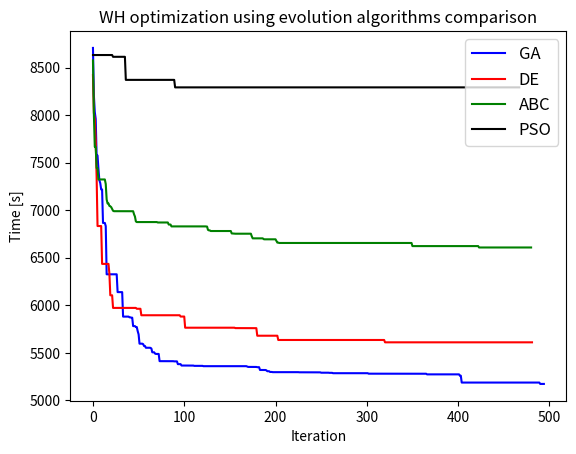

Python code for this plot: (Note: this script raises an exception after producing the figure.)
import matplotlib.pyplot as plt

x = range(1, 132)

fig, ax = plt.subplots()

ga = [8706.97, 8207.23, 8031.83, 7959.8, 7575.83, 7575.83, 7436.27, 7316.47, 7284.77, 7218.2, 7218.2, 6866.23, 6866.23, 6866.23, 6833.27, 6326.13, 6326.13, 6326.13, 6326.13, 6326.13, 6326.13, 6326.13, 6326.13, 6326.13, 6326.13, 6326.13, 6326.13, 6138.83, 6138.83, 6138.83, 6138.83, 6138.83, 6138.63, 5881.17, 5881.17, 5881.17, 5881.17, 5881.17, 5881.17, 5881.17, 5873.6, 5873.6, 5869.97, 5869.97, 5781.43, 5781.43, 5781.43, 5771.53, 5771.53, 5728.33, 5694.43, 5596.57, 5596.57, 5596.57, 5596.57, 5591.5, 5571.77, 5571.77, 5553.6, 5553.6, 5553.6, 5553.6, 5553.6, 5552.4, 5545.6, 5505.87, 5505.87, 5505.87, 5492.47, 5488.63, 5488.63, 5488.63, 5488.63, 5412.73, 5412.73, 5412.73, 5412.73, 5412.73, 5412.73, 5412.73, 5412.73, 5412.73, 5412.73, 5412.73, 5412.73, 5412.73, 5412.73, 5412.23, 5412.23, 5410.47, 5410.47, 5410.47, 5410.47, 5381.33, 5381.33, 5381.33, 5381.33, 5366.73, 5366.73, 5366.73, 5366.73, 5366.63, 5366.63, 5366.63, 5366.63, 5366.13, 5366.13, 5366.13, 5366.13, 5366.13, 5366.13, 5363.2, 5363.2, 5363.2, 5363.2, 5363.2, 5363.2, 5363.2, 5363.2, 5363.2, 5363.2, 5359.93, 5359.93, 5359.93, 5359.93, 5359.93, 5359.93, 5359.93, 5359.93, 5359.93, 5359.93, 5359.93, 5359.93, 5359.93, 5359.93, 5359.93, 5359.93, 5359.93, 5359.93, 5359.93, 5359.93, 5359.93, 5359.93, 5359.93, 5359.93, 5359.93, 5359.93, 5359.93, 5359.93, 5359.93, 5359.93, 5359.93, 5359.93, 5359.93, 5359.93, 5359.93, 5359.93, 5359.93, 5359.93, 5359.93, 5359.93, 5359.93, 5359.93, 5359.93, 5359.93, 5359.93, 5359.93, 5359.93, 5359.93, 5356.17, 5352.1, 5352.1, 5352.1, 5352.1, 5352.1, 5352.1, 5352.1, 5352.1, 5351.67, 5351.67, 5349.2, 5349.2, 5349.2, 5320, 5320, 5319.87, 5319.87, 5319.87, 5319.57, 5319.57, 5316.23, 5306.83, 5306.83, 5306.83, 5299.03, 5299.03, 5299.03, 5296.93, 5296.93, 5296.93, 5296.93, 5296.93, 5296.93, 5296.93, 5296.93, 5296.93, 5296.93, 5296.93, 5296.93, 5296.93, 5296.93, 5296.93, 5296.93, 5296.93, 5296.93, 5296.93, 5296.93, 5296.93, 5296.93, 5296.93, 5296.93, 5296.93, 5296.93, 5296.93, 5296.93, 5296.93, 5295.57, 5295.57, 5295.57, 5295.57, 5295.57, 5295.57, 5295.57, 5295.57, 5295.57, 5294.93, 5294.93, 5294.93, 5294.93, 5294.93, 5294.93, 5294.93, 5294.93, 5294.93, 5294.93, 5294.93, 5294.93, 5294.93, 5294.93, 5294.93, 5291.23, 5291.23, 5291.23, 5291.23, 5291.23, 5291.23, 5291.23, 5291.23, 5291.23, 5289.77, 5289.77, 5289.77, 5289.77, 5286, 5286, 5286, 5286, 5286, 5286, 5286, 5286, 5286, 5286, 5286, 5286, 5286, 5286, 5286, 5286, 5286, 5286, 5286, 5286, 5286, 5286, 5286, 5286, 5286, 5286, 5286, 5286, 5286, 5286, 5286, 5286, 5286, 5286, 5286, 5286, 5286, 5286, 5286, 5280.97, 5280.97, 5280.97, 5280.97, 5280.97, 5280.97, 5280.97, 5280.97, 5280.97, 5280.97, 5280.97, 5280.97, 5280.97, 5280.97, 5280.97, 5280.97, 5280.97, 5280.97, 5280.97, 5280.97, 5280.97, 5280.97, 5280.97, 5280.97, 5280.97, 5280.97, 5280.97, 5280.97, 5280.33, 5280.33, 5280.33, 5280.33, 5280.33, 5280.33, 5280.33, 5280.33, 5280.33, 5280.33, 5280.33, 5280.33, 5280.33, 5280.33, 5280.33, 5280.33, 5280.33, 5280.33, 5280.33, 5280.33, 5280.33, 5280.33, 5280.33, 5280.33, 5280.33, 5280.33, 5280.33, 5280.33, 5280.33, 5280.33, 5280.33, 5280.33, 5280.33, 5280.33, 5280.33, 5280.33, 5273.77, 5273.77, 5273.77, 5273.77, 5273.77, 5273.77, 5273.77, 5273.77, 5273.77, 5273.77, 5273.77, 5273.77, 5273.77, 5273.77, 5273.77, 5273.77, 5273.77, 5273.77, 5273.77, 5273.77, 5273.77, 5273.77, 5273.77, 5273.77, 5273.77, 5273.77, 5273.77, 5273.77, 5273.77, 5273.77, 5273.77, 5273.77, 5273.77, 5273.77, 5273.77, 5273.77, 5259.8, 5259.8, 5187.57, 5187.57, 5187.57, 5187.57, 5187.57, 5187.57, 5187.57, 5187.57, 5187.57, 5187.57, 5187.57, 5187.57, 5187.57, 5187.53, 5187.53, 5187.53, 5187.53, 5187.53, 5187.53, 5187.53, 5187.53, 5187.53, 5187.53, 5187.53, 5187.53, 5187.53, 5187.53, 5187.53, 5187.53, 5187.53, 5187.53, 5187.53, 5187.53, 5187.53, 5187.53, 5187.53, 5187.53, 5187.53, 5187.53, 5187.53, 5187.53, 5187.53, 5187.53, 5187.53, 5187.53, 5187.53, 5187.53, 5187.53, 5187.53, 5187.53, 5187.53, 5187.53, 5187.53, 5187.53, 5187.53, 5187.53, 5187.53, 5187.53, 5187.53, 5187.53, 5187.53, 5187.53, 5187.53, 5187.53, 5187.53, 5187.53, 5187.53, 5187.53, 5187.53, 5187.53, 5187.53, 5187.53, 5187.53, 5187.53, 5187.53, 5187.53, 5187.53, 5187.53, 5187.53, 5187.53, 5187.53, 5187.53, 5187.53, 5187.53, 5187.53, 5187.53, 5173.25, 5173.25, 5173.25, 5173.25, 5173.25]
ga_r = range(0, 495)
ax.plot(ga_r, ga, label='GA', color='blue')

de = [8421.45, 8022.91, 7954.69, 7724.83, 7351.7, 6833.77, 6833.77, 6833.77, 6833.77, 6833.77, 6435.7, 6435.7, 6435.7, 6435.7, 6435.7, 6435.7, 6435.7, 6435.7, 6333.93, 6105.43, 6105.43, 6105.43, 5972.67, 5972.67, 5972.67, 5972.67, 5972.67, 5972.67, 5972.67, 5972.67, 5972.67, 5972.67, 5972.67, 5972.67, 5972.67, 5972.67, 5972.67, 5972.67, 5972.67, 5972.67, 5972.67, 5972.67, 5972.67, 5972.67, 5972.67, 5972.67, 5972.67, 5972.67, 5963.63, 5963.63, 5963.63, 5963.63, 5963.63, 5895.5, 5895.5, 5895.5, 5895.5, 5895.5, 5895.5, 5895.5, 5895.5, 5895.5, 5895.5, 5895.5, 5895.5, 5895.5, 5895.5, 5895.5, 5895.5, 5895.5, 5895.5, 5895.5, 5895.5, 5895.5, 5895.5, 5895.5, 5895.5, 5895.5, 5895.5, 5895.5, 5895.5, 5895.5, 5895.5, 5895.5, 5895.5, 5895.5, 5895.5, 5895.5, 5895.5, 5895.5, 5895.5, 5895.5, 5895.5, 5895.5, 5895.5, 5895.5, 5881.9, 5881.9, 5881.9, 5881.9, 5881.9, 5764.47, 5764.47, 5764.47, 5764.47, 5764.47, 5764.47, 5764.47, 5764.47, 5764.47, 5764.47, 5764.47, 5764.47, 5764.47, 5764.47, 5764.47, 5764.47, 5764.47, 5764.47, 5764.47, 5764.47, 5764.47, 5764.47, 5764.47, 5764.47, 5764.47, 5764.47, 5764.47, 5764.47, 5764.47, 5764.47, 5764.47, 5764.47, 5764.47, 5764.47, 5764.47, 5764.47, 5764.47, 5764.47, 5764.47, 5764.47, 5764.47, 5764.47, 5764.47, 5764.47, 5764.47, 5764.47, 5764.47, 5764.47, 5764.47, 5764.47, 5764.47, 5764.47, 5764.47, 5764.47, 5764.47, 5760.33, 5760.33, 5760.33, 5760.33, 5760.33, 5760.33, 5760.33, 5760.33, 5760.33, 5760.33, 5760.33, 5760.33, 5760.33, 5760.33, 5760.33, 5760.33, 5760.33, 5759.67, 5759.67, 5759.67, 5759.67, 5759.67, 5759.67, 5759.67, 5680.2, 5680.2, 5680.2, 5680.2, 5680.2, 5680.2, 5680.2, 5680.2, 5680.2, 5680.2, 5680.2, 5680.2, 5680.2, 5680.2, 5680.2, 5680.2, 5680.2, 5680.2, 5680.2, 5680.2, 5680.2, 5680.2, 5680.2, 5635.37, 5635.37, 5635.37, 5635.37, 5635.37, 5635.37, 5635.37, 5635.37, 5635.37, 5635.37, 5635.37, 5635.37, 5635.37, 5635.37, 5635.37, 5635.37, 5635.37, 5635.37, 5635.37, 5635.37, 5635.37, 5635.37, 5635.37, 5635.37, 5635.37, 5635.37, 5635.37, 5635.37, 5635.37, 5635.37, 5635.37, 5635.37, 5635.37, 5635.37, 5635.37, 5635.37, 5635.37, 5635.37, 5635.37, 5635.37, 5635.37, 5635.37, 5635.37, 5635.37, 5635.37, 5635.37, 5635.37, 5635.37, 5635.37, 5635.37, 5635.37, 5635.37, 5635.37, 5635.37, 5635.37, 5635.37, 5635.37, 5635.37, 5635.37, 5635.37, 5635.37, 5635.37, 5635.37, 5635.37, 5635.37, 5635.37, 5635.37, 5635.37, 5635.37, 5635.37, 5635.37, 5635.37, 5635.37, 5635.37, 5635.37, 5635.37, 5635.37, 5635.37, 5635.37, 5635.37, 5635.37, 5635.37, 5635.37, 5635.37, 5635.37, 5635.37, 5635.37, 5635.37, 5635.37, 5635.37, 5635.37, 5635.37, 5635.37, 5635.37, 5635.37, 5635.37, 5635.37, 5635.37, 5635.37, 5635.37, 5635.37, 5635.37, 5635.37, 5635.37, 5635.37, 5635.37, 5635.37, 5635.37, 5635.37, 5635.37, 5635.37, 5635.37, 5635.37, 5635.37, 5635.37, 5635.37, 5635.37, 5610.77, 5610.77, 5610.77, 5610.77, 5610.77, 5610.77, 5610.77, 5610.77, 5610.77, 5610.77, 5610.77, 5610.77, 5610.77, 5610.77, 5610.77, 5610.77, 5610.77, 5610.77, 5610.77, 5610.77, 5610.77, 5610.77, 5610.77, 5610.77, 5610.77, 5610.77, 5610.77, 5610.77, 5610.77, 5610.77, 5610.77, 5610.77, 5610.77, 5610.77, 5610.77, 5610.77, 5610.77, 5610.77, 5610.77, 5610.77, 5610.77, 5610.77, 5610.77, 5610.77, 5610.77, 5610.77, 5610.77, 5610.77, 5610.77, 5610.77, 5610.77, 5610.77, 5610.77, 5610.77, 5610.77, 5610.77, 5610.77, 5610.77, 5610.77, 5610.77, 5610.77, 5610.77, 5610.77, 5610.77, 5610.77, 5610.77, 5610.77, 5610.77, 5610.77, 5610.77, 5610.77, 5610.77, 5610.77, 5610.77, 5610.77, 5610.77, 5610.77, 5610.77, 5610.77, 5610.77, 5610.77, 5610.77, 5610.77, 5610.77, 5610.77, 5610.77, 5610.77, 5610.77, 5610.77, 5610.77, 5610.77, 5610.77, 5610.77, 5610.77, 5610.77, 5610.77, 5610.77, 5610.77, 5610.77, 5610.77, 5610.77, 5610.77, 5610.77, 5610.77, 5610.77, 5610.77, 5610.77, 5610.77, 5610.77, 5610.77, 5610.77, 5610.77, 5610.77, 5610.77, 5610.77, 5610.77, 5610.77, 5610.77, 5610.77, 5610.77, 5610.77, 5610.77, 5610.77, 5610.77, 5610.77, 5610.77, 5610.77, 5610.77, 5610.77, 5610.77, 5610.77, 5610.77, 5610.77, 5610.77, 5610.77, 5610.77, 5610.77, 5610.77, 5610.77, 5610.77, 5610.77, 5610.77, 5610.77, 5610.77, 5610.77, 5610.77, 5610.77, 5610.77, 5610.77, 5610.77, 5610.77, 5610.77, 5610.77, 5610.77, 5610.77, 5610.77, 5610.77, 5610.77, 5610.77, 5610.77, 5610.77, 5610.77]
de_r = range(0, 482)
ax.plot(de_r, de, label='DE', color='red')

abc = [8575.47, 8006.2, 7667.13, 7666.03, 7444.03, 7444.03, 7323.6, 7323.6, 7323.6, 7323.6, 7323.6, 7323.6, 7323.6, 7323.6, 7275.6, 7112.7, 7071.23, 7071.23, 7045.47, 7041.3, 7032.17, 7012.97, 6994.47, 6989.87, 6989.87, 6989.87, 6989.87, 6989.87, 6989.87, 6989.87, 6989.87, 6989.87, 6989.87, 6989.87, 6989.87, 6989.87, 6989.87, 6989.87, 6989.87, 6989.87, 6989.87, 6989.87, 6989.87, 6989.87, 6989.47, 6957.3, 6933.73, 6882.4, 6875.5, 6875.5, 6875.5, 6875.5, 6875.5, 6875.5, 6875.5, 6875.5, 6875.5, 6875.5, 6875.5, 6875.5, 6875.5, 6875.5, 6875.5, 6875.5, 6875.5, 6875.5, 6875.5, 6875.5, 6875.5, 6875.5, 6875.5, 6871.1, 6871.1, 6871.1, 6871.1, 6871.1, 6871.1, 6871.1, 6871.1, 6871.1, 6871.1, 6871.1, 6871.1, 6849.57, 6849.57, 6849.17, 6829.93, 6829.93, 6829.93, 6829.93, 6829.93, 6829.93, 6829.93, 6829.93, 6829.93, 6829.93, 6829.93, 6829.93, 6829.93, 6829.93, 6829.93, 6829.93, 6829.93, 6829.93, 6829.93, 6829.93, 6829.93, 6829.93, 6829.93, 6829.93, 6829.93, 6829.93, 6829.93, 6829.93, 6829.93, 6829.93, 6829.93, 6829.93, 6829.93, 6829.93, 6829.93, 6829.93, 6829.93, 6829.93, 6828.57, 6828.17, 6793.4, 6788.4, 6788.2, 6781.3, 6781.3, 6781.3, 6781.3, 6781.3, 6781.3, 6781.3, 6781.3, 6781.3, 6781.3, 6781.3, 6781.3, 6781.3, 6781.3, 6781.3, 6781.3, 6781.3, 6781.3, 6781.3, 6781.3, 6781.3, 6781.3, 6781.3, 6756.13, 6755.13, 6753.07, 6753.07, 6753.07, 6753.07, 6753.07, 6753.07, 6753.07, 6753.07, 6753.07, 6753.07, 6753.07, 6753.07, 6753.07, 6753.07, 6753.07, 6753.07, 6753.07, 6753.07, 6753.07, 6753.07, 6725.1, 6704.23, 6704.23, 6704.23, 6704.23, 6704.23, 6704.23, 6704.23, 6704.23, 6704.23, 6704.23, 6704.23, 6704.23, 6695.77, 6694.1, 6694.1, 6694.1, 6694.1, 6694.1, 6694.1, 6694.1, 6694.1, 6694.1, 6694.1, 6694.1, 6694.1, 6694.1, 6677.5, 6659.4, 6659.4, 6655.6, 6655.6, 6655.6, 6655.6, 6655.6, 6655.6, 6655.6, 6655.6, 6655.6, 6655.6, 6655.6, 6655.6, 6655.6, 6655.6, 6655.6, 6655.6, 6655.6, 6655.6, 6655.6, 6655.6, 6655.6, 6655.6, 6655.6, 6655.6, 6655.6, 6655.6, 6655.6, 6655.6, 6655.6, 6655.6, 6655.6, 6655.6, 6655.6, 6655.6, 6655.6, 6655.6, 6655.6, 6655.6, 6655.6, 6655.6, 6655.6, 6655.6, 6655.6, 6655.6, 6655.6, 6655.6, 6655.6, 6655.6, 6655.6, 6655.6, 6655.6, 6655.6, 6655.6, 6655.6, 6655.6, 6655.6, 6655.6, 6655.6, 6655.6, 6655.6, 6655.6, 6655.6, 6655.6, 6655.6, 6655.6, 6655.6, 6655.6, 6655.6, 6655.6, 6655.6, 6655.6, 6655.6, 6655.6, 6655.6, 6655.6, 6655.6, 6655.6, 6655.6, 6655.6, 6655.6, 6655.6, 6655.6, 6655.6, 6655.6, 6655.6, 6655.6, 6655.6, 6655.6, 6655.6, 6655.6, 6655.6, 6655.6, 6655.6, 6655.6, 6655.6, 6655.6, 6655.6, 6655.6, 6655.6, 6655.6, 6655.6, 6655.6, 6655.6, 6655.6, 6655.6, 6655.6, 6655.6, 6655.6, 6655.6, 6655.6, 6655.6, 6655.6, 6655.6, 6655.6, 6655.6, 6655.6, 6655.6, 6655.6, 6655.6, 6655.6, 6655.6, 6655.6, 6655.6, 6655.6, 6655.6, 6655.6, 6655.6, 6655.6, 6655.6, 6655.6, 6655.6, 6655.6, 6655.6, 6655.6, 6655.6, 6655.6, 6655.6, 6655.6, 6655.6, 6655.6, 6655.6, 6655.6, 6655.6, 6655.6, 6655.6, 6655.6, 6622.8, 6622.8, 6622.8, 6622.8, 6622.8, 6622.8, 6622.8, 6622.8, 6622.8, 6622.8, 6622.8, 6622.8, 6622.8, 6622.8, 6622.8, 6622.8, 6622.8, 6622.8, 6622.8, 6622.8, 6622.8, 6622.8, 6622.8, 6622.8, 6622.8, 6622.8, 6622.8, 6622.8, 6622.8, 6622.8, 6622.8, 6622.8, 6622.8, 6622.8, 6622.8, 6622.8, 6622.8, 6622.8, 6622.8, 6622.8, 6622.8, 6622.8, 6622.8, 6622.8, 6622.8, 6622.8, 6622.8, 6622.8, 6622.8, 6622.8, 6622.8, 6622.8, 6622.8, 6622.8, 6622.8, 6622.8, 6622.8, 6622.8, 6622.8, 6622.8, 6622.8, 6622.8, 6622.8, 6622.8, 6622.8, 6622.8, 6622.8, 6622.8, 6622.8, 6622.8, 6622.8, 6622.8, 6622.8, 6608.2, 6608.2, 6608.2, 6608.2, 6608.2, 6608.2, 6608.2, 6608.2, 6608.2, 6608.2, 6608.2, 6608.2, 6608.2, 6608.2, 6608.2, 6608.2, 6608.2, 6608.2, 6608.2, 6608.2, 6608.2, 6608.2, 6608.2, 6608.2, 6608.2, 6608.2, 6608.2, 6608.2, 6608.2, 6608.2, 6608.2, 6608.2, 6608.2, 6608.2, 6608.2, 6608.2, 6608.2, 6608.2, 6608.2, 6608.2, 6608.2, 6608.2, 6608.2, 6608.2, 6608.2, 6608.2, 6608.2, 6608.2, 6608.2, 6608.2, 6608.2, 6608.2, 6608.2, 6608.2, 6608.2, 6608.2, 6608.2, 6608.2]
abc_r = range(0, 481)
ax.plot(abc_r, abc, label='ABC', color='green')

pso = [8632.27, 8632.27, 8632.27, 8632.27, 8632.27, 8632.27, 8632.27, 8632.27, 8632.27, 8632.27, 8632.27, 8632.27, 8632.27, 8632.27, 8632.27, 8632.27, 8632.27, 8632.27, 8632.27, 8632.27, 8632.27, 8632.27, 8613.57, 8613.57, 8613.57, 8613.57, 8613.57, 8613.57, 8613.57, 8613.57, 8613.57, 8613.57, 8613.57, 8613.57, 8613.57, 8613.57, 8370.93, 8370.93, 8370.93, 8370.93, 8370.93, 8370.93, 8370.93, 8370.93, 8370.93, 8370.93, 8370.93, 8370.93, 8370.93, 8370.93, 8370.93, 8370.93, 8370.93, 8370.93, 8370.93, 8370.93, 8370.93, 8370.93, 8370.93, 8370.93, 8370.93, 8370.93, 8370.93, 8370.93, 8370.93, 8370.93, 8370.93, 8370.93, 8370.93, 8370.93, 8370.93, 8370.93, 8370.93, 8370.93, 8370.93, 8370.93, 8370.93, 8370.93, 8370.93, 8370.93, 8370.93, 8370.93, 8370.93, 8370.93, 8370.93, 8370.93, 8370.93, 8370.93, 8370.93, 8370.93, 8292.07, 8292.07, 8292.07, 8292.07, 8292.07, 8292.07, 8292.07, 8292.07, 8292.07, 8292.07, 8292.07, 8292.07, 8292.07, 8292.07, 8292.07, 8292.07, 8292.07, 8292.07, 8292.07, 8292.07, 8292.07, 8292.07, 8292.07, 8292.07, 8292.07, 8292.07, 8292.07, 8292.07, 8292.07, 8292.07, 8292.07, 8292.07, 8292.07, 8292.07, 8292.07, 8292.07, 8292.07, 8292.07, 8292.07, 8292.07, 8292.07, 8292.07, 8292.07, 8292.07, 8292.07, 8292.07, 8292.07, 8292.07, 8292.07, 8292.07, 8292.07, 8292.07, 8292.07, 8292.07, 8292.07, 8292.07, 8292.07, 8292.07, 8292.07, 8292.07, 8292.07, 8292.07, 8292.07, 8292.07, 8292.07, 8292.07, 8292.07, 8292.07, 8292.07, 8292.07, 8292.07, 8292.07, 8292.07, 8292.07, 8292.07, 8292.07, 8292.07, 8292.07, 8292.07, 8292.07, 8292.07, 8292.07, 8292.07, 8292.07, 8292.07, 8292.07, 8292.07, 8292.07, 8292.07, 8292.07, 8292.07, 8292.07, 8292.07, 8292.07, 8292.07, 8292.07, 8292.07, 8292.07, 8292.07, 8292.07, 8292.07, 8292.07, 8292.07, 8292.07, 8292.07, 8292.07, 8292.07, 8292.07, 8292.07, 8292.07, 8292.07, 8292.07, 8292.07, 8292.07, 8292.07, 8292.07, 8292.07, 8292.07, 8292.07, 8292.07, 8292.07, 8292.07, 8292.07, 8292.07, 8292.07, 8292.07, 8292.07, 8292.07, 8292.07, 8292.07, 8292.07, 8292.07, 8292.07, 8292.07, 8292.07, 8292.07, 8292.07, 8292.07, 8292.07, 8292.07, 8292.07, 8292.07, 8292.07, 8292.07, 8292.07, 8292.07, 8292.07, 8292.07, 8292.07, 8292.07, 8292.07, 8292.07, 8292.07, 8292.07, 8292.07, 8292.07, 8292.07, 8292.07, 8292.07, 8292.07, 8292.07, 8292.07, 8292.07, 8292.07, 8292.07, 8292.07, 8292.07, 8292.07, 8292.07, 8292.07, 8292.07, 8292.07, 8292.07, 8292.07, 8292.07, 8292.07, 8292.07, 8292.07, 8292.07, 8292.07, 8292.07, 8292.07, 8292.07, 8292.07, 8292.07, 8292.07, 8292.07, 8292.07, 8292.07, 8292.07, 8292.07, 8292.07, 8292.07, 8292.07, 8292.07, 8292.07, 8292.07, 8292.07, 8292.07, 8292.07, 8292.07, 8292.07, 8292.07, 8292.07, 8292.07, 8292.07, 8292.07, 8292.07, 8292.07, 8292.07, 8292.07, 8292.07, 8292.07, 8292.07, 8292.07, 8292.07, 8292.07, 8292.07, 8292.07, 8292.07, 8292.07, 8292.07, 8292.07, 8292.07, 8292.07, 8292.07, 8292.07, 8292.07, 8292.07, 8292.07, 8292.07, 8292.07, 8292.07, 8292.07, 8292.07, 8292.07, 8292.07, 8292.07, 8292.07, 8292.07, 8292.07, 8292.07, 8292.07, 8292.07, 8292.07, 8292.07, 8292.07, 8292.07, 8292.07, 8292.07, 8292.07, 8292.07, 8292.07, 8292.07, 8292.07, 8292.07, 8292.07, 8292.07, 8292.07, 8292.07, 8292.07, 8292.07, 8292.07, 8292.07, 8292.07, 8292.07, 8292.07, 8292.07, 8292.07, 8292.07, 8292.07, 8292.07, 8292.07, 8292.07, 8292.07, 8292.07, 8292.07, 8292.07, 8292.07, 8292.07, 8292.07, 8292.07, 8292.07, 8292.07, 8292.07, 8292.07, 8292.07, 8292.07, 8292.07, 8292.07, 8292.07, 8292.07, 8292.07, 8292.07, 8292.07, 8292.07, 8292.07, 8292.07, 8292.07, 8292.07, 8292.07, 8292.07, 8292.07, 8292.07, 8292.07, 8292.07, 8292.07, 8292.07, 8292.07, 8292.07, 8292.07, 8292.07, 8292.07, 8292.07, 8292.07, 8292.07, 8292.07, 8292.07, 8292.07, 8292.07, 8292.07, 8292.07, 8292.07, 8292.07, 8292.07, 8292.07, 8292.07, 8292.07, 8292.07, 8292.07, 8292.07, 8292.07, 8292.07, 8292.07, 8292.07, 8292.07, 8292.07, 8292.07, 8292.07, 8292.07, 8292.07, 8292.07, 8292.07, 8292.07, 8292.07, 8292.07, 8292.07, 8292.07, 8292.07, 8292.07, 8292.07, 8292.07, 8292.07, 8292.07, 8292.07, 8292.07, 8292.07, 8292.07, 8292.07, 8292.07, 8292.07, 8292.07, 8292.07, 8292.07, 8292.07, 8292.07, 8292.07, 8292.07, 8292.07, 8292.07, 8292.07, 8292.07, 8292.07, 8292.07, 8292.07, 8292.07, 8292.07, 8292.07]
pso_r = range(0, 468)
ax.plot(pso_r, pso, label='PSO', color='black')

legend = ax.legend(loc='upper right', fontsize='large')

plt.xlabel('Iteration')
plt.ylabel('Time [s]')

plt.title('WH optimization using evolution algorithms comparison')

plt.savefig('./data/fig/plotComparison.png')
plt.show()
